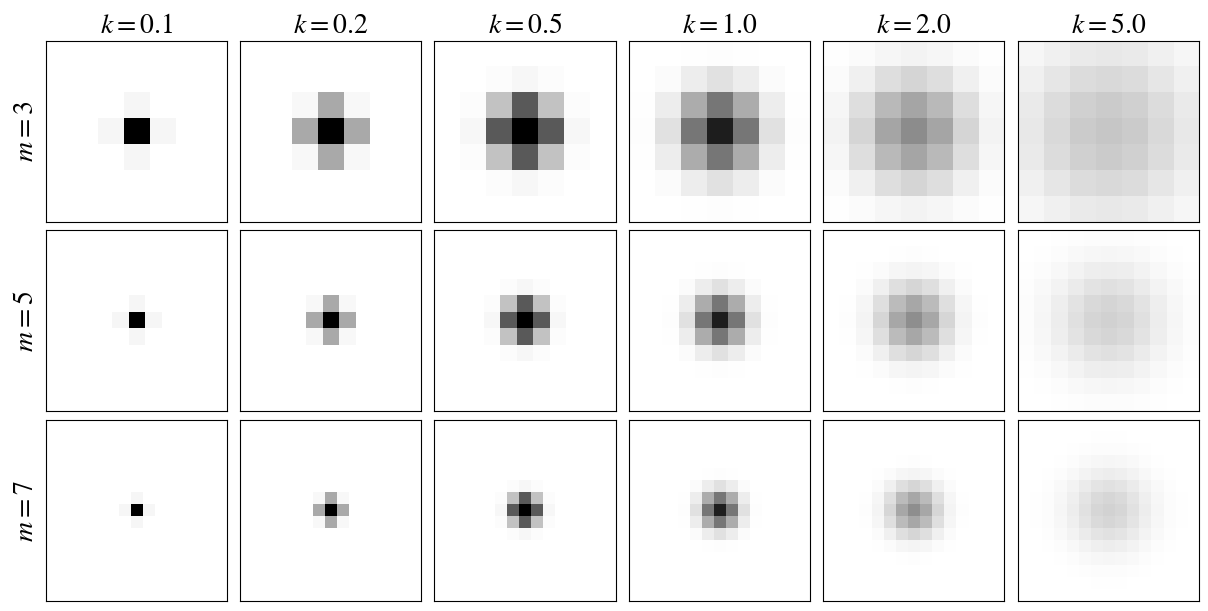
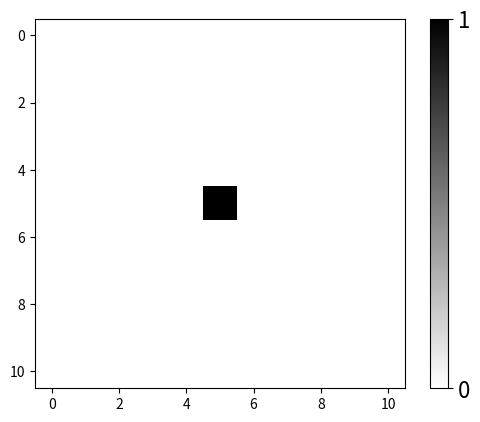

Write Python code to recreate these figures, in order.

import sys, os, time, re
sys.path.append("..")

from scipy.stats import multivariate_normal
import numpy as np
import matplotlib.pyplot as plt
import matplotlib.gridspec as gridspec

def gauss_filter(size, cov=2.0):
    filter_size = size * 2 + 1
    x = np.linspace(0, filter_size, filter_size, endpoint=False)
    y = multivariate_normal.pdf(x, size, cov)

    y = y.reshape(1, filter_size)
    # normalize
    y = y / y.sum()

    GF = y.T @ y
    return GF

FONTSIZE_TICKS = 16
FONTSIZE_LABELS = 20

plt.rcParams["mathtext.fontset"] = "stix"

sizes = [3,5,7]
diffs = [0.1, 0.2, 0.5, 1.0, 2.0, 5.0]
im = None

fig3 = plt.figure(constrained_layout=True, figsize=(len(diffs)*2,len(sizes)*2))
gs = fig3.add_gridspec(len(sizes), len(diffs))

for i in range(len(sizes)):
    for j in range(len(diffs)):
        print(i,j)
        gauss_mask = gauss_filter(sizes[i], diffs[j])
        axl = fig3.add_subplot(gs[i, j])
        axl.imshow(gauss_mask,cmap="gray_r",vmin=0, vmax=0.18)
        if i == 0:
            axl.set_title("$k =" + str(diffs[j]) + "$", fontsize=FONTSIZE_LABELS)
        if j == 0:
            axl.set_ylabel("$m =" + str(sizes[i]) + "$", fontsize=FONTSIZE_LABELS)
        axl.set_xticks([])
        axl.set_yticks([])

# plt.tight_layout()

fig, ax = plt.subplots()
im = ax.imshow(gauss_filter(5,0.0000000001), cmap='gray_r')
cbar = fig.colorbar(im, orientation='vertical')
cbar.set_ticks([0, 1.0])
cbar.ax.tick_params(labelsize=FONTSIZE_TICKS)


# fig = plt.figure()
# cbar = fig.colorbar()
# cbar.set_ticks([0, 0.18])
# cbar.ax.tick_params(labelsize=FONTSIZE_TICKS)


# cbar.set_ticklabels(['low', 'medium', 'high'])

# plt.colorbar()
plt.show()
